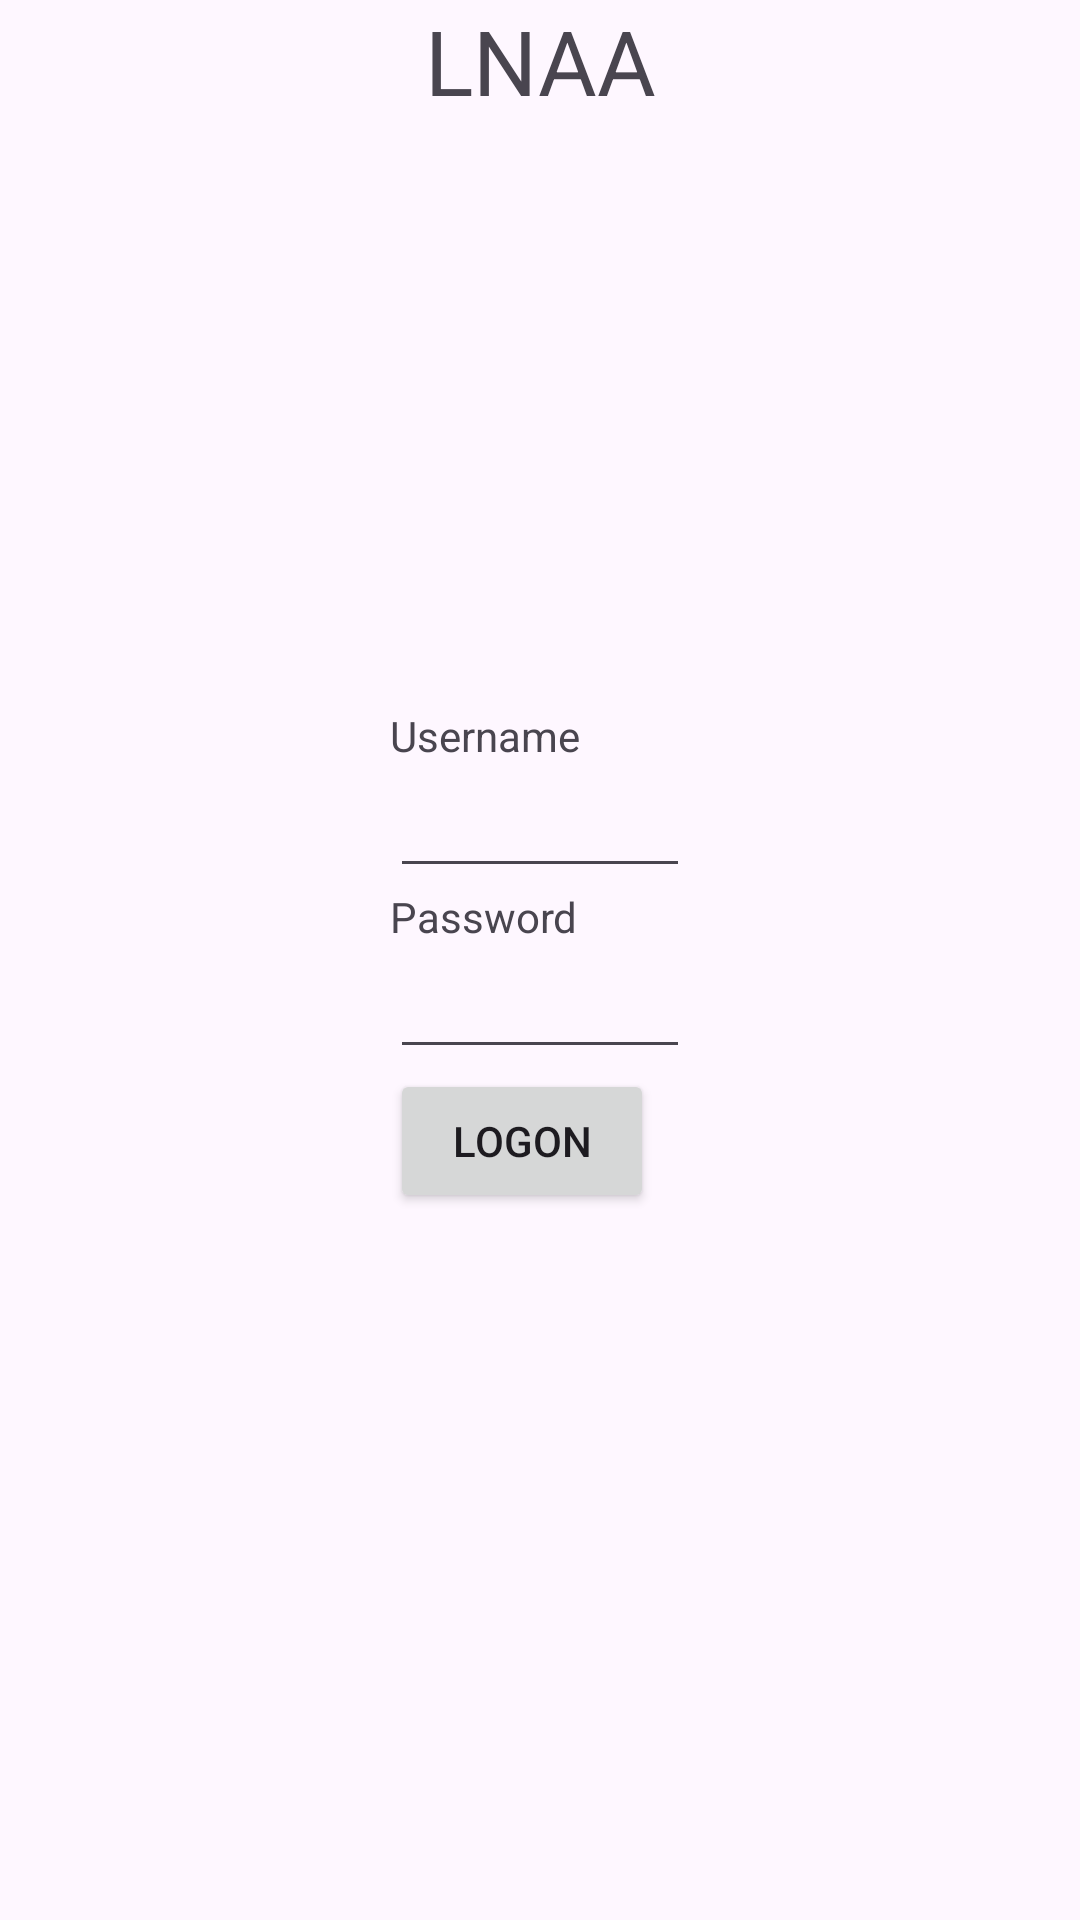

Produce the Android XML layout that renders to this screen, including the resource entries it uses.
<!-- AndroidManifest.xml: application theme Theme.TheShop -->
<!-- res/layout/activity_login.xml -->
<?xml version="1.0" encoding="utf-8"?>
<androidx.constraintlayout.widget.ConstraintLayout xmlns:android="http://schemas.android.com/apk/res/android"
    xmlns:app="http://schemas.android.com/apk/res-auto"
    xmlns:tools="http://schemas.android.com/tools"
    android:id="@+id/main"
    android:layout_width="match_parent"
    android:layout_height="match_parent"
    tools:context=".Activities.LoginActivity">
    <TextView
        android:layout_width="wrap_content"
        android:layout_height="wrap_content"
        app:layout_constraintTop_toTopOf="parent"
        app:layout_constraintStart_toStartOf="parent"
        app:layout_constraintEnd_toEndOf="parent"
        android:text="LNAA"
        android:textSize="30dp"
        />
    <LinearLayout
        android:layout_width="0dp"
        android:layout_height="wrap_content"
        android:orientation="vertical"
        app:layout_constraintTop_toTopOf="parent"
        app:layout_constraintBottom_toBottomOf="parent"
        app:layout_constraintStart_toStartOf="parent"
        app:layout_constraintEnd_toEndOf="parent"
        app:layout_constraintWidth_percent="0.5"
        android:padding="40dp"
        android:background="@color/backgroundGray"
        >
        <TextView
            android:layout_width="wrap_content"
            android:layout_height="wrap_content"
            android:text="Username"/>
        <EditText
            android:id="@+id/logon_username"
            android:layout_width="match_parent"
            android:layout_height="wrap_content"
            />
        <TextView
            android:layout_width="wrap_content"
            android:layout_height="wrap_content"
            android:text="Password"/>
        <EditText
            android:id="@+id/logon_password"
            android:layout_width="match_parent"
            android:layout_height="wrap_content"
            />
        <Button
            android:id="@+id/logon_btn"
            android:layout_width="wrap_content"
            android:layout_height="wrap_content"
            android:text="Logon"/>
    </LinearLayout>

</androidx.constraintlayout.widget.ConstraintLayout>
<!-- resources referenced by this layout -->
<resources>
  <style name="Theme.TheShop" parent="Base.Theme.TheShop" />
  <style name="Base.Theme.TheShop" parent="Theme.Material3.DayNight.NoActionBar">
          
          <item name="colorPrimary">@color/barsDarkBlue</item>
  
      </style>
</resources>
